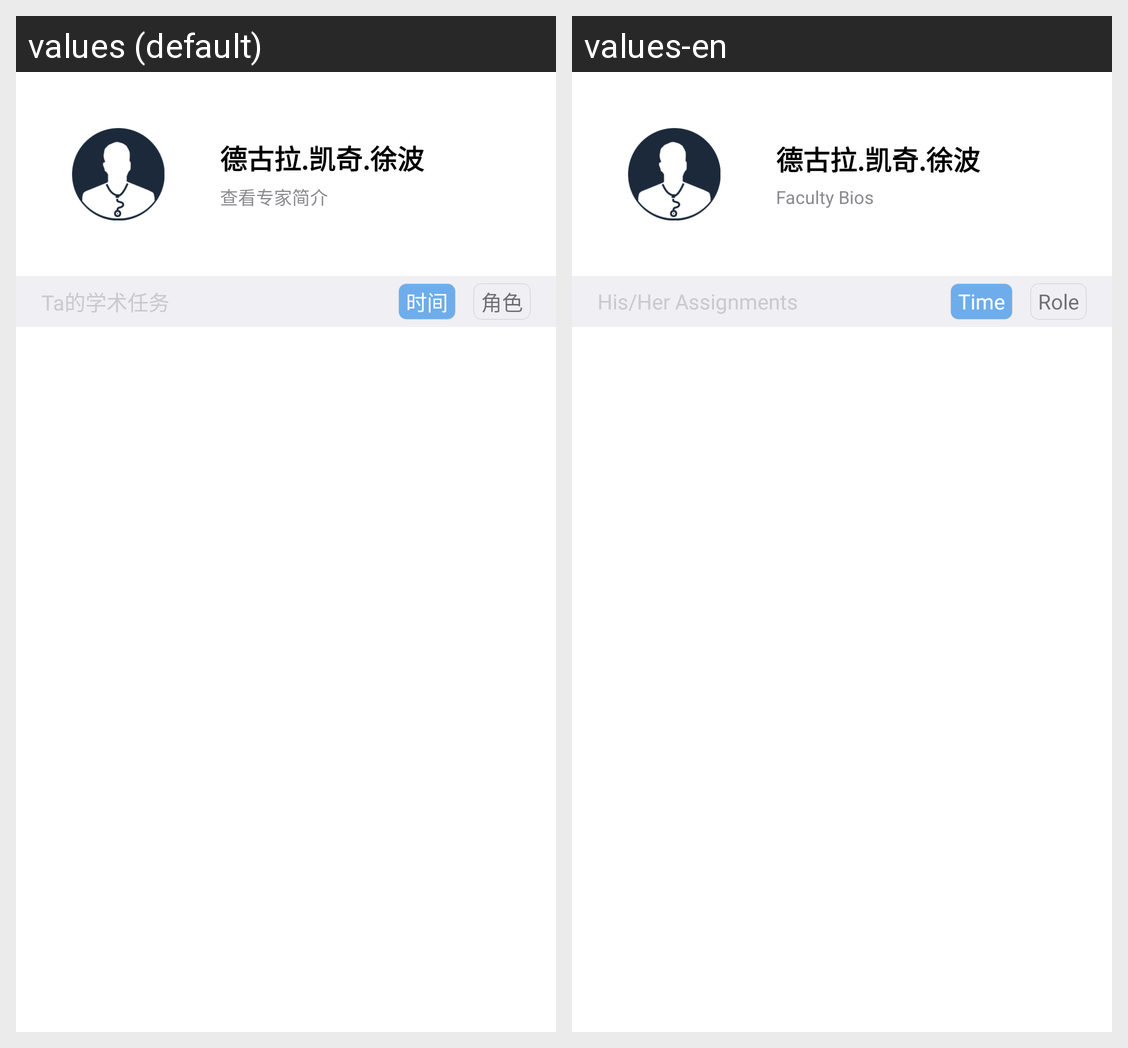

Here is an Android app screen in its default locale and in the app's own translations. Write out the translated-string differences for the strings that appear on this screen.
Android screen res/layout/header_view_speaker_detail.xml rendered under 2 locales, left to right: values (default), values-en. Device: Nexus 5 (rendered at 1080×1920; each locale shown at half size, 540×960, under a caption strip naming it); theme AppBaseTheme.
Strings drawn on this screen, with the default value and each locale's value (text and hints the layout hard-codes, and strings that could not be matched under every locale, appear in the picture but are not listed):

secretary_info
  values: 查看专家简介
  values-en: Faculty Bios

secretary_title
  values: Ta的学术任务
  values-en: His/Her Assignments

my_time
  values: 时间
  values-en: Time

my_role
  values: 角色
  values-en: Role
